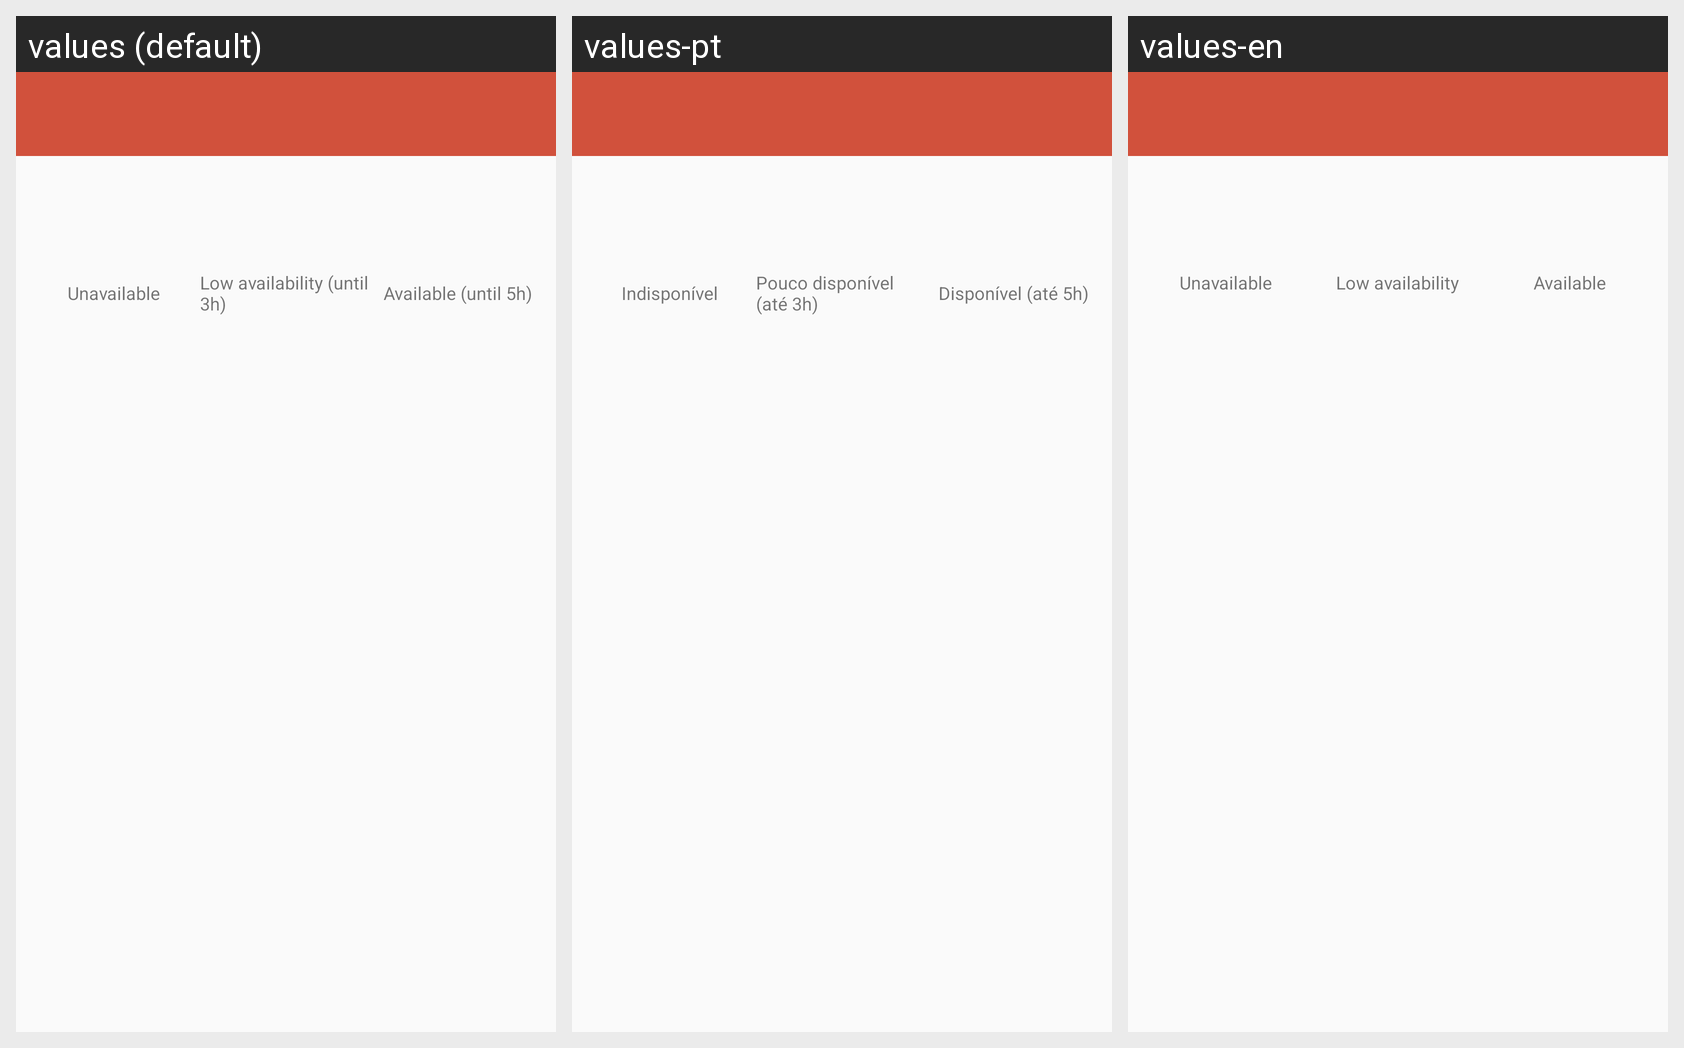

Here is an Android app screen in its default locale and in the app's own translations. Write out the translated-string differences for the strings that appear on this screen.
Android screen res/layout/dialog_availability.xml rendered under 3 locales, left to right: values (default), values-pt, values-en. Device: Nexus 5 (rendered at 1080×1920; each locale shown at half size, 540×960, under a caption strip naming it); theme AppTheme.
Strings drawn on this screen, with the default value and each locale's value (text and hints the layout hard-codes, and strings that could not be matched under every locale, appear in the picture but are not listed):

unavailable
  values: Unavailable
  values-pt: Indisponível
  values-en: Unavailable

little_available
  values: Low availability (until 3h)
  values-pt: Pouco disponível (até 3h)
  values-en: Low availability

available
  values: Available (until 5h)
  values-pt: Disponível (até 5h)
  values-en: Available
